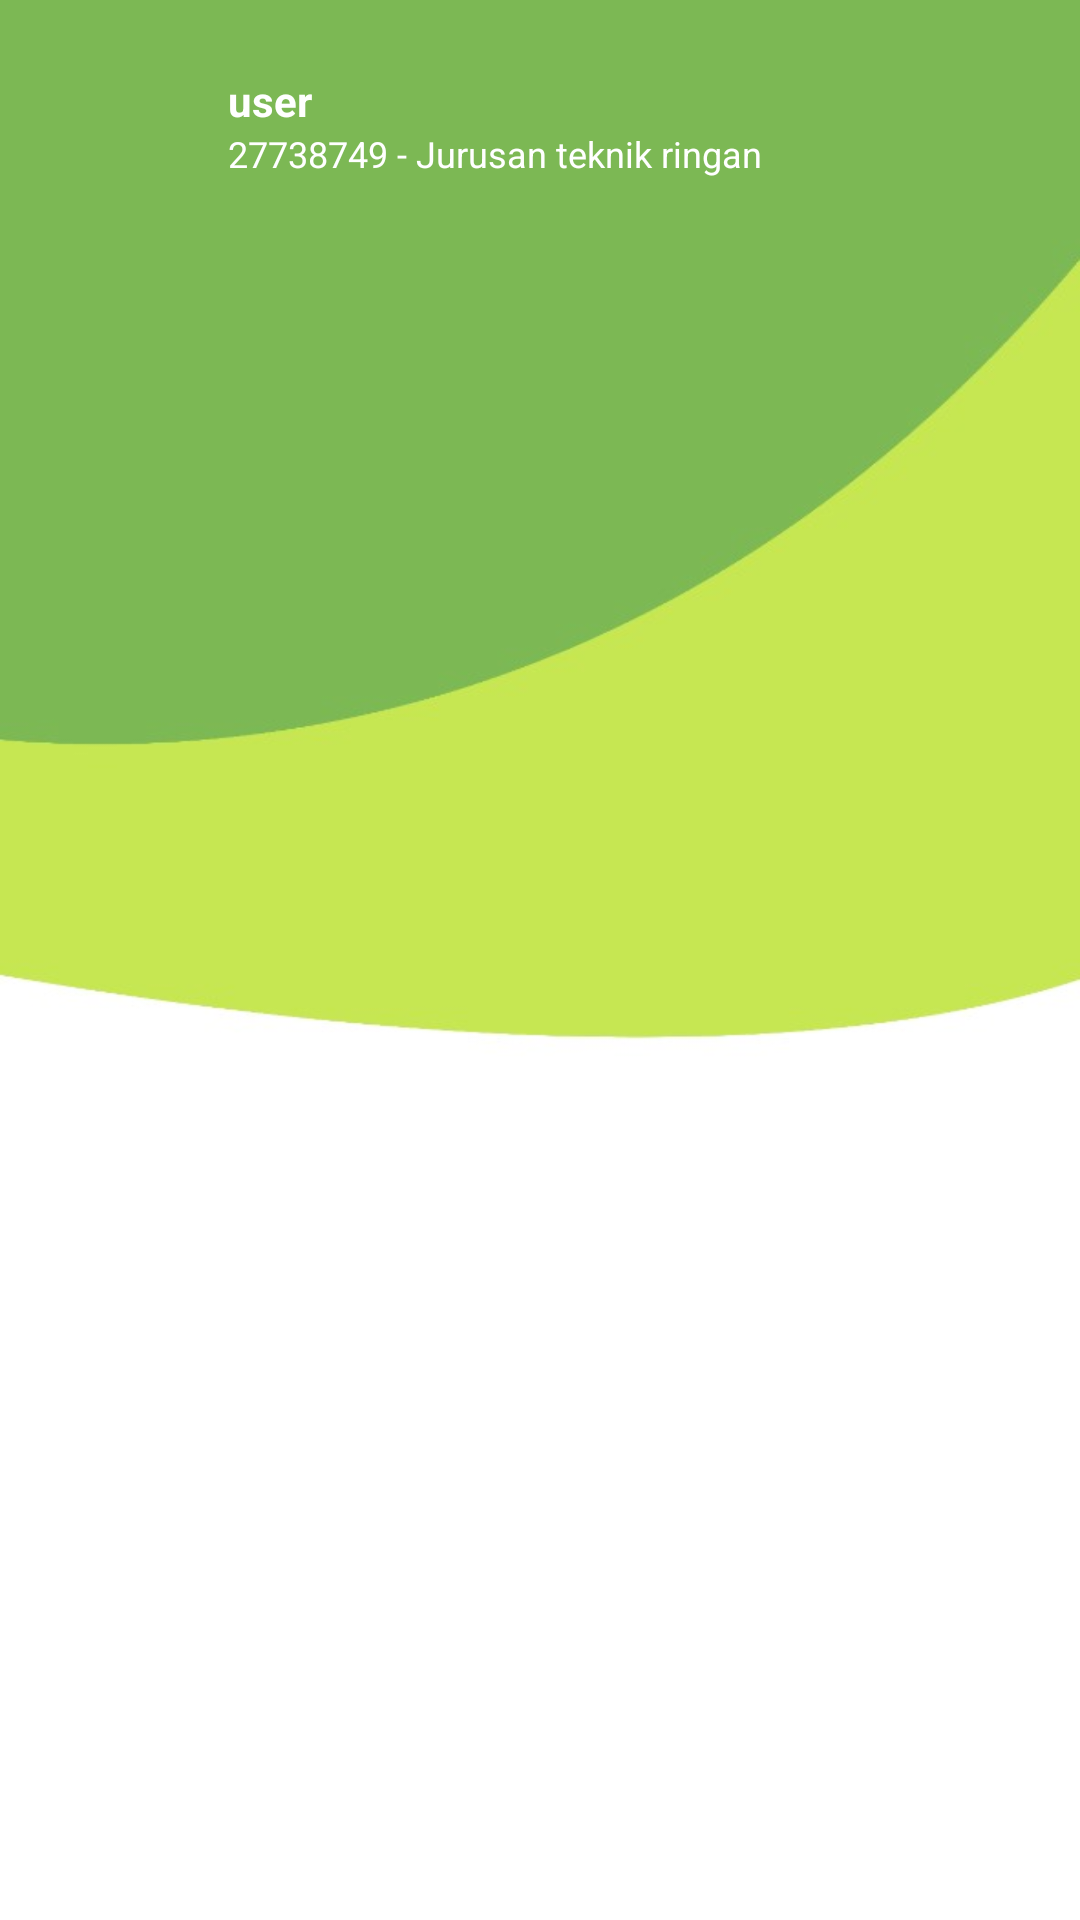

The Android layout XML behind this screen, and the referenced resources:
<!-- AndroidManifest.xml: application theme Theme.PKLTrack -->
<!-- res/layout/activity_notification.xml -->
<?xml version="1.0" encoding="utf-8"?>
<LinearLayout xmlns:android="http://schemas.android.com/apk/res/android"
    xmlns:app="http://schemas.android.com/apk/res-auto"
    android:orientation="vertical"
    android:layout_width="match_parent"
    android:layout_height="match_parent"
    android:background="@drawable/background">

    
    <include
        android:id="@+id/include_header"
        layout="@layout/header_1" />

    
    <androidx.recyclerview.widget.RecyclerView
        android:id="@+id/recyclerNotifications"
        android:layout_width="match_parent"
        android:layout_height="0dp"
        android:layout_weight="1"
        android:padding="16dp"
        android:clipToPadding="false" />
</LinearLayout>
<!-- res/layout/header_1.xml (included above) -->
<RelativeLayout xmlns:android="http://schemas.android.com/apk/res/android"
    android:id="@+id/header"
    android:layout_width="match_parent"
    android:layout_height="wrap_content"
    android:padding="16dp">

    
    <ImageView
        android:id="@+id/profile_image"
        android:layout_width="48dp"
        android:layout_height="48dp"
        android:src="@drawable/ic_user_24"
        android:background="@drawable/circle_background"
        android:scaleType="centerCrop"
        android:layout_alignParentStart="true"
        android:layout_marginTop="8dp" />

    
    <LinearLayout
        android:layout_width="wrap_content"
        android:layout_height="wrap_content"
        android:orientation="vertical"
        android:layout_toEndOf="@id/profile_image"
        android:layout_marginStart="12dp"
        android:layout_alignTop="@id/profile_image">

        <TextView
            android:id="@+id/txtUser"
            android:text="user"
            android:layout_width="wrap_content"
            android:layout_height="wrap_content"
            android:textColor="@android:color/white"
            android:textStyle="bold"
            android:textSize="14sp" />

        <TextView
            android:id="@+id/txtNISJurusan"
            android:layout_width="wrap_content"
            android:layout_height="wrap_content"
            android:text="27738749 - Jurusan teknik ringan"
            android:textColor="@android:color/white"
            android:textSize="12sp" />
    </LinearLayout>

    









</RelativeLayout>
<!-- resources referenced by this layout -->
<resources>
  <!-- drawable background: jpg bitmap (drawable, 17435 bytes) -->
  <style name="Theme.PKLTrack" parent="Base.Theme.PKLTrack" />
  <style name="Base.Theme.PKLTrack" parent="Theme.Material3.DayNight.NoActionBar">
          
           <item name="colorPrimary">@android:color/transparent</item>
          <item name="windowActionBar">false</item>
          <item name="windowNoTitle">true</item>
      </style>
</resources>
